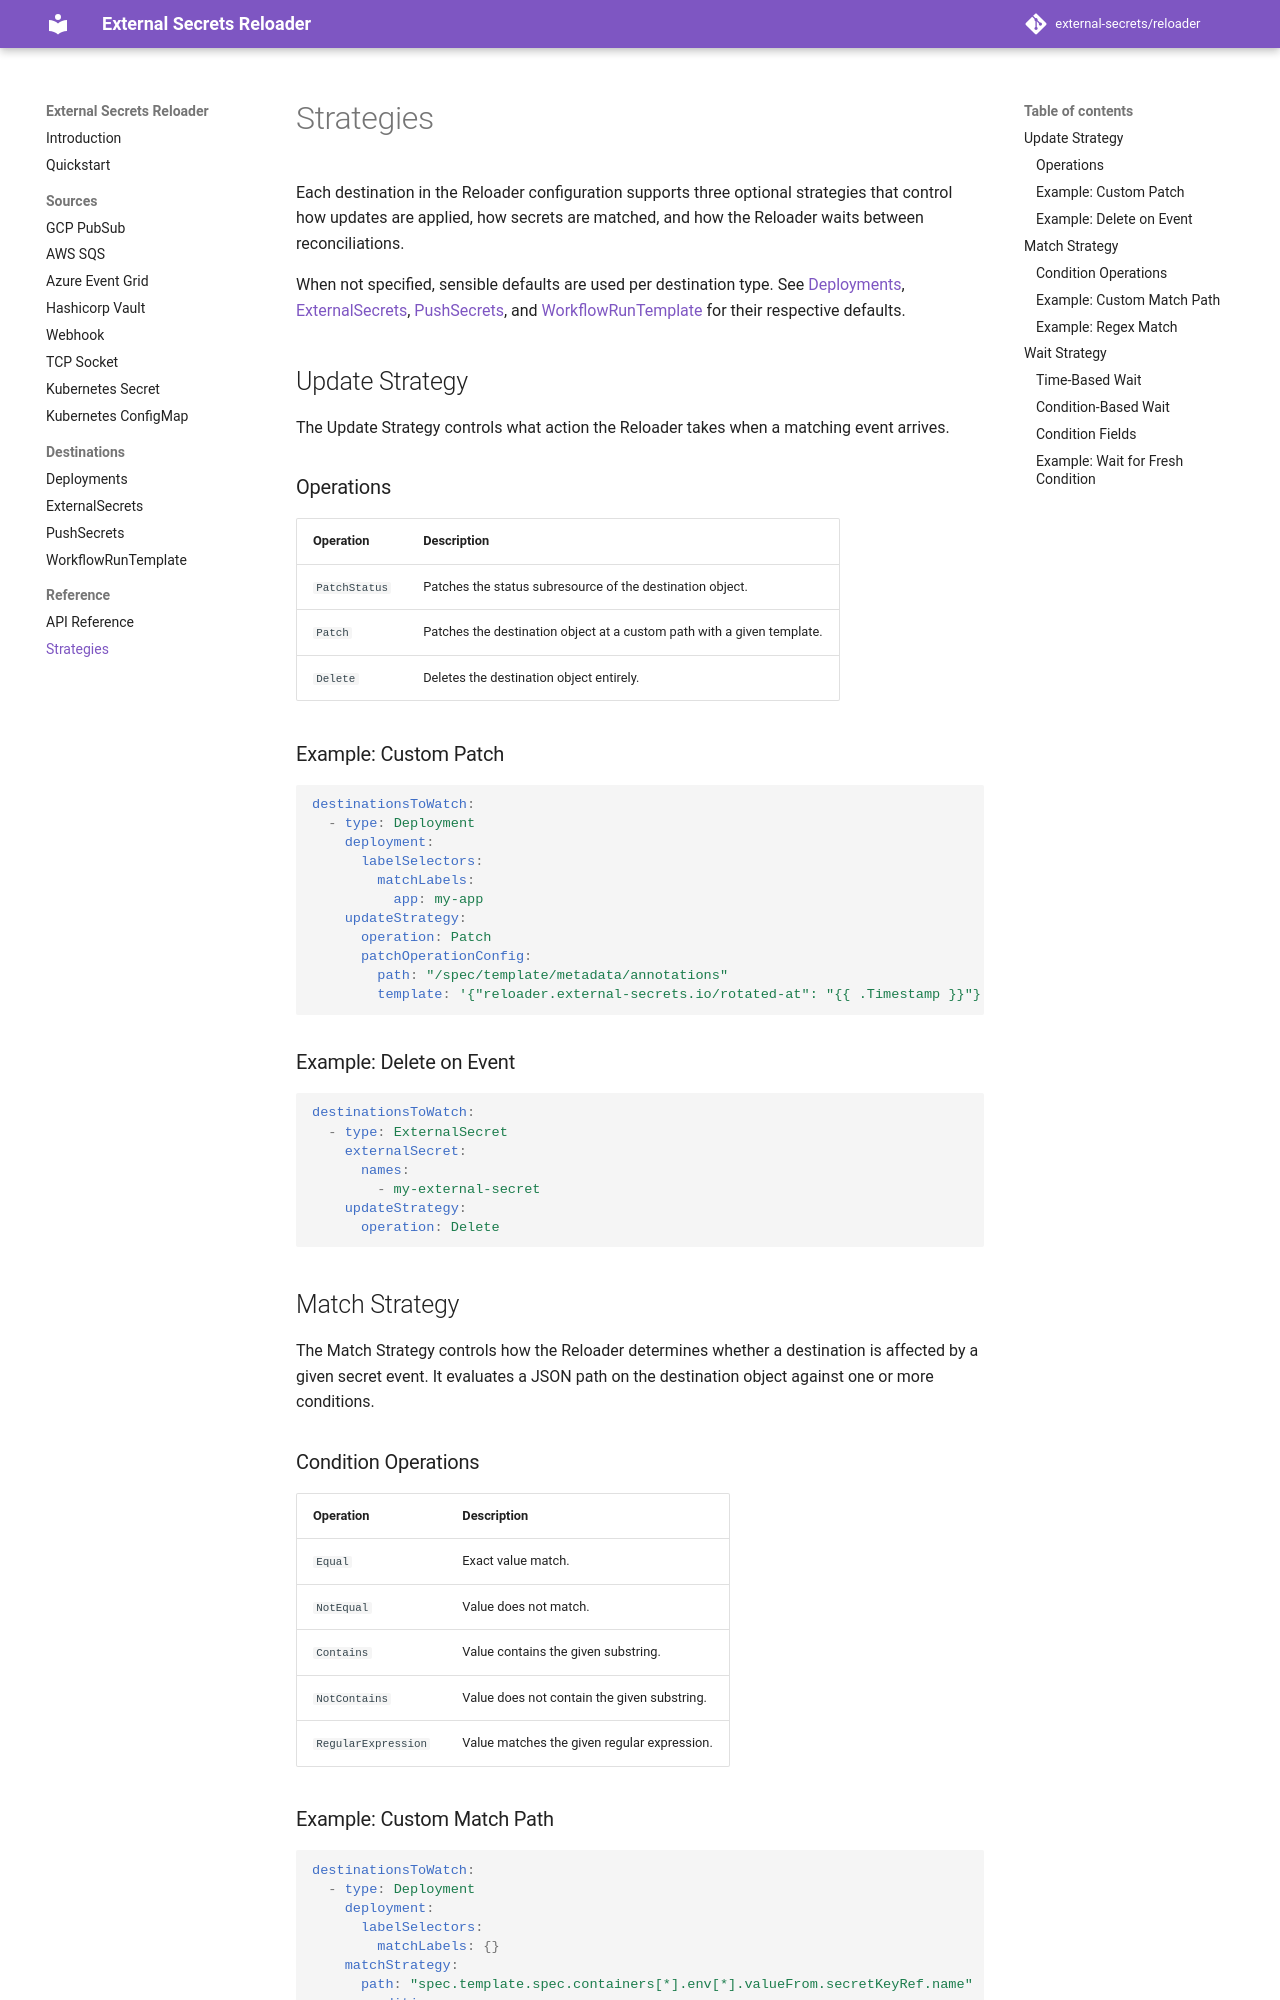

repository: Skarlso/reloader · page: reference/strategies/index.html · generator: mkdocs

# Strategies

Each destination in the Reloader configuration supports three optional strategies that control how updates are applied, how secrets are matched, and how the Reloader waits between reconciliations.

When not specified, sensible defaults are used per destination type. See [Deployments](../destinations/deployments.md), [ExternalSecrets](../destinations/external-secrets.md), [PushSecrets](../destinations/push-secrets.md), and [WorkflowRunTemplate](../destinations/workflows.md) for their respective defaults.

## Update Strategy

The Update Strategy controls what action the Reloader takes when a matching event arrives.

### Operations

| Operation     | Description                                                                 |
|---------------|-----------------------------------------------------------------------------|
| `PatchStatus` | Patches the status subresource of the destination object.                  |
| `Patch`       | Patches the destination object at a custom path with a given template.      |
| `Delete`      | Deletes the destination object entirely.                                    |

### Example: Custom Patch

```yaml
destinationsToWatch:
  - type: Deployment
    deployment:
      labelSelectors:
        matchLabels:
          app: my-app
    updateStrategy:
      operation: Patch
      patchOperationConfig:
        path: "/spec/template/metadata/annotations"
        template: '{"reloader.external-secrets.io/rotated-at": "{{ .Timestamp }}"}'
```

### Example: Delete on Event

```yaml
destinationsToWatch:
  - type: ExternalSecret
    externalSecret:
      names:
        - my-external-secret
    updateStrategy:
      operation: Delete
```

## Match Strategy

The Match Strategy controls how the Reloader determines whether a destination is affected by a given secret event. It evaluates a JSON path on the destination object against one or more conditions.

### Condition Operations

| Operation           | Description                                    |
|---------------------|------------------------------------------------|
| `Equal`             | Exact value match.                             |
| `NotEqual`          | Value does not match.                          |
| `Contains`          | Value contains the given substring.            |
| `NotContains`       | Value does not contain the given substring.    |
| `RegularExpression` | Value matches the given regular expression.    |
